Run: headless pygame with SDL's dummy video driver; simulated clock (each Clock.tick advances the game by its frame time, no real sleeping); random seed 0; keys injected as events and as key.get_pressed() state; mouse plan: one left click at the window centre at the start of phase 2, then a move to the lower-right quarter at the start of phase 3; restart key R tapped at the start of phases 3 and 4.
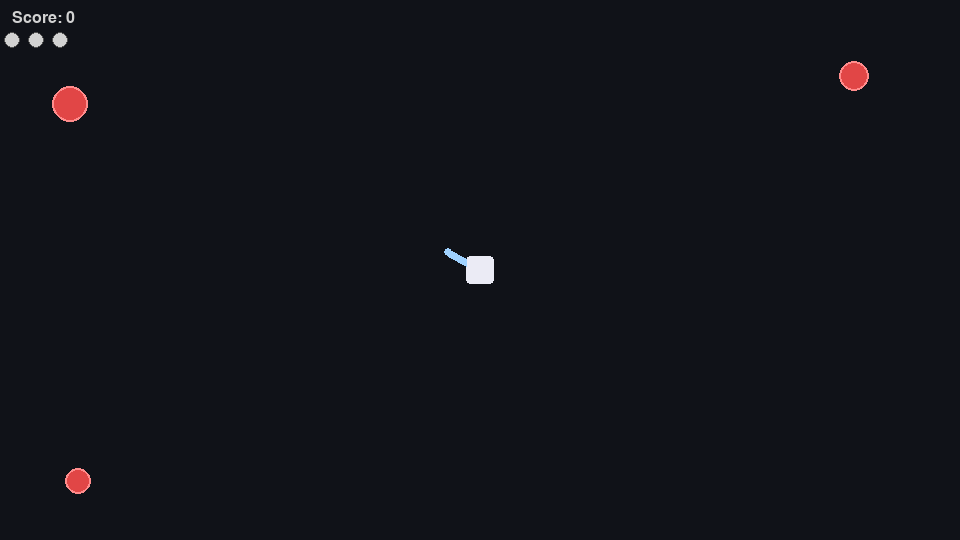
Frame 1 of 4 · flips 1–60 · no input
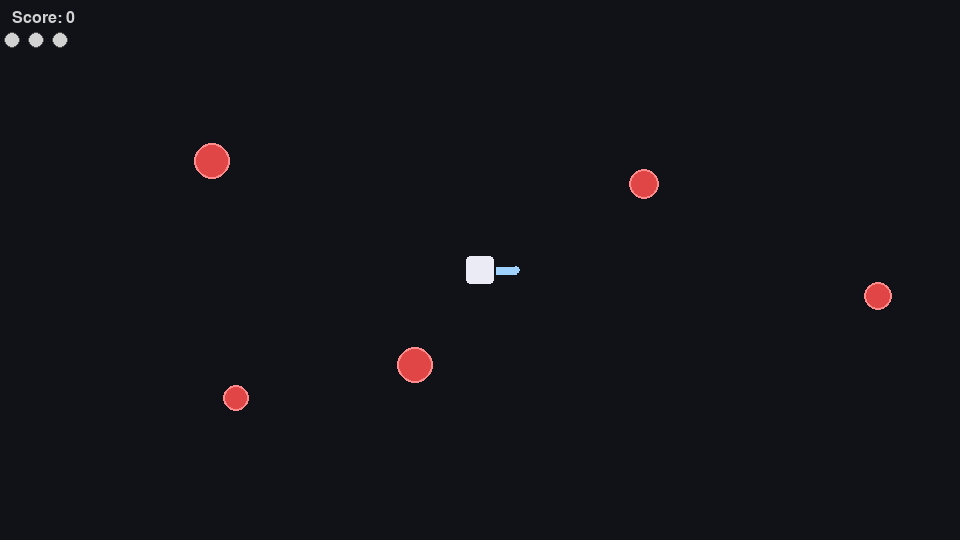
Frame 2 of 4 · flips 61–180 · clicked the window centre · tapped SPACE, RETURN · held RIGHT (→), D
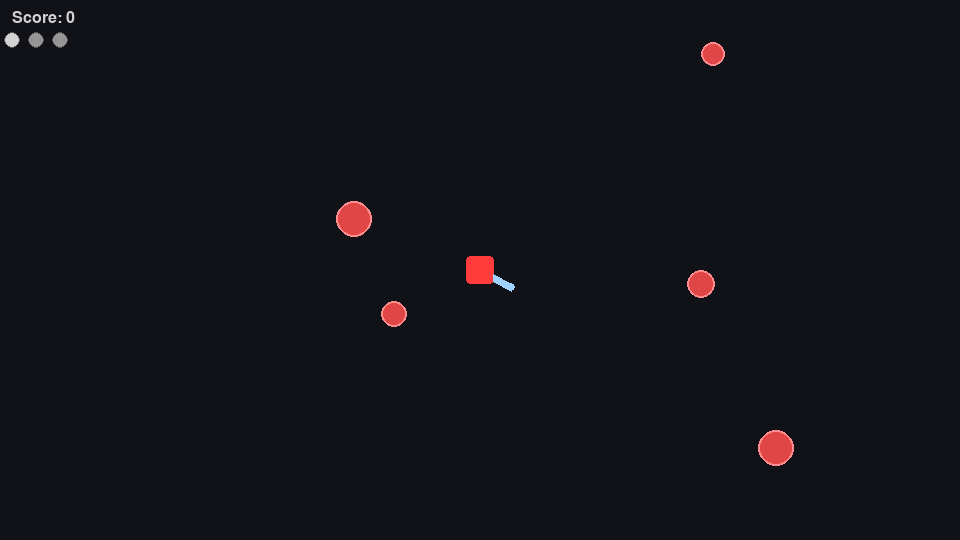
Frame 3 of 4 · flips 181–300 · moved the mouse to the lower-right quarter · tapped R · held DOWN (↓), S
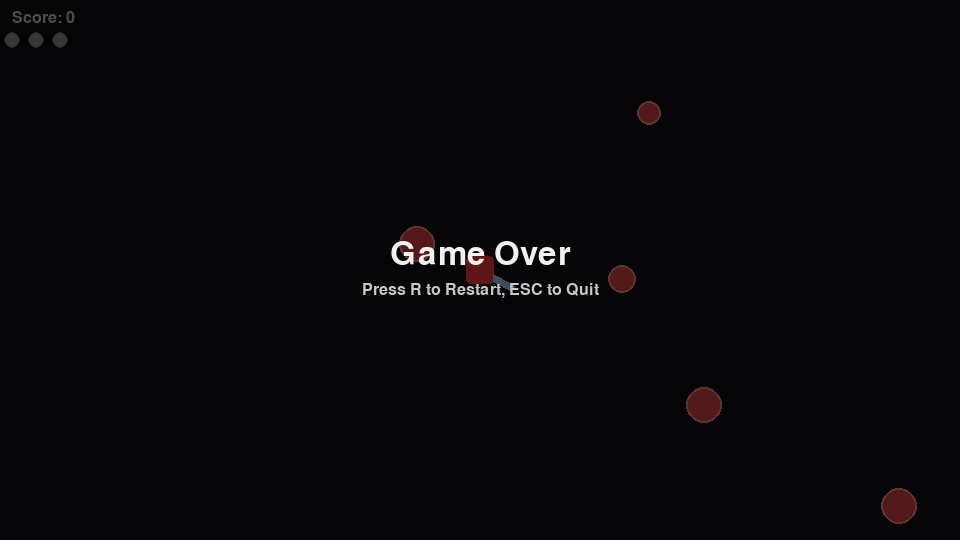
Frame 4 of 4 · flips 301–420 · tapped R · held LEFT (←), A, UP (↑), W

The pygame program that drew these frames:

import sys
import math
import random
import pygame
from pygame.math import Vector2 as V2

# -------------------------
# 配置
# -------------------------
WIDTH, HEIGHT = 960, 540
FPS = 60

# 颜色
BG_COLOR = (16, 18, 24)
PLAYER_COLOR = (235, 235, 245)
BARREL_COLOR = (160, 210, 255)
BULLET_COLOR = (255, 230, 120)
ENEMY_COLOR = (225, 70, 70)
ENEMY_OUTLINE = (255, 140, 140)
UI_COLOR = (210, 210, 210)
UI_DIM = (150, 150, 150)
HIT_FLASH = (255, 60, 60)

# 玩家外形与枪口
SQUARE_SIZE = 28
PLAYER_COLLISION_RADIUS = SQUARE_SIZE // 2  # 用于碰撞判定（简化为圆）

MUZZLE_BASE = 16     # 枪口底部离玩家中心距离
MUZZLE_LENGTH = 20   # 枪口长度（用于绘制与子弹出生点）
FIRE_COOLDOWN = 0.18 # 射速（秒/发）

# 子弹
BULLET_RADIUS = 4
BULLET_SPEED = 700.0

# 敌人
ENEMY_RADIUS_MIN = 12
ENEMY_RADIUS_MAX = 18
ENEMY_SPEED_MIN = 75.0
ENEMY_SPEED_MAX = 125.0
SPAWN_INTERVAL_START = 0.9  # 初始生成间隔
SPAWN_INTERVAL_MIN = 1      # 最小生成间隔
SPAWN_ACCEL_TIME = 90.0     # 多长时间从初始间隔过渡到最小间隔（秒）

PLAYER_MAX_HP = 3
INVULN_TIME = 1.0           # 受击后的无敌时间（秒）

# -------------------------
# 工具函数
# -------------------------
def clamp(v, lo, hi):
    return max(lo, min(hi, v))

def lerp(a, b, t):
    return a + (b - a) * t

def length_safe(v: V2):
    l = v.length()
    return l if l > 1e-6 else 0.0

# -------------------------
# 实体
# -------------------------
class Bullet:
    __slots__ = ("pos", "vel", "radius")
    def __init__(self, pos: V2, vel: V2):
        self.pos = V2(pos)
        self.vel = V2(vel)
        self.radius = BULLET_RADIUS

    def update(self, dt: float):
        self.pos += self.vel * dt

    def offscreen(self):
        return (self.pos.x < -50 or self.pos.x > WIDTH + 50 or
                self.pos.y < -50 or self.pos.y > HEIGHT + 50)

    def draw(self, surf: pygame.Surface):
        pygame.draw.circle(surf, BULLET_COLOR, (int(self.pos.x), int(self.pos.y)), self.radius)

class Enemy:
    __slots__ = ("pos", "speed", "radius")
    def __init__(self, pos: V2, speed: float, radius: int):
        self.pos = V2(pos)
        self.speed = speed
        self.radius = radius

    def update(self, dt: float, player_pos: V2):
        d = player_pos - self.pos
        l = length_safe(d)
        if l > 0:
            self.pos += d * (self.speed * dt / l)

    def draw(self, surf: pygame.Surface):
        center = (int(self.pos.x), int(self.pos.y))
        pygame.draw.circle(surf, ENEMY_COLOR, center, self.radius)
        pygame.draw.circle(surf, ENEMY_OUTLINE, center, self.radius, 2)

# -------------------------
# 敌人生成
# -------------------------
def random_spawn_pos():
    # corners: 4 个角; edges: 4 条边的随机点
    if random.random() < 0.25:  # 25% 角落
        return random.choice([
            V2(0, 0),
            V2(WIDTH, 0),
            V2(0, HEIGHT),
            V2(WIDTH, HEIGHT),
        ])
    else:
        side = random.choice(["top", "bottom", "left", "right"])
        if side == "top":
            return V2(random.uniform(0, WIDTH), 0)
        elif side == "bottom":
            return V2(random.uniform(0, WIDTH), HEIGHT)
        elif side == "left":
            return V2(0, random.uniform(0, HEIGHT))
        else:
            return V2(WIDTH, random.uniform(0, HEIGHT))

def spawn_enemy():
    pos = random_spawn_pos()
    speed = random.uniform(ENEMY_SPEED_MIN, ENEMY_SPEED_MAX)
    radius = random.randint(ENEMY_RADIUS_MIN, ENEMY_RADIUS_MAX)
    return Enemy(pos, speed, radius)

# -------------------------
# 绘制玩家小正方形与枪口
# -------------------------
def draw_player_square(surf: pygame.Surface, center: V2, color, flash=False):
    cx, cy = int(center.x), int(center.y)
    c = HIT_FLASH if flash else color
    rect = pygame.Rect(0, 0, SQUARE_SIZE, SQUARE_SIZE)
    rect.center = (cx, cy)
    pygame.draw.rect(surf, c, rect, border_radius=4)

def draw_barrel(surf: pygame.Surface, center: V2, angle: float):
    # 枪口以线段表示，始终指向鼠标
    dir_vec = V2(math.cos(angle), math.sin(angle))
    start = center + dir_vec * MUZZLE_BASE
    end = center + dir_vec * (MUZZLE_BASE + MUZZLE_LENGTH)
    pygame.draw.line(
        surf,
        BARREL_COLOR,
        (int(start.x), int(start.y)),
        (int(end.x), int(end.y)),
        8
    )
    pygame.draw.circle(surf, BARREL_COLOR, (int(end.x), int(end.y)), 4)
    return end  # 返回枪口端点，供生成子弹使用

# -------------------------
# 主游戏
# -------------------------
def main():
    pygame.init()
    screen = pygame.display.set_mode((WIDTH, HEIGHT))
    pygame.display.set_caption("Shooter_Demo")
    clock = pygame.time.Clock()
    font = pygame.font.SysFont(None, 24)
    big_font = pygame.font.SysFont(None, 48)

    # 游戏状态
    player_pos = V2(WIDTH / 2, HEIGHT / 2)
    bullets: list[Bullet] = []
    enemies: list[Enemy] = []

    running = True
    mouse_down = False
    time_since_last_shot = 0.0
    spawn_timer = 0.0
    elapsed_time = 0.0

    score = 0
    hp = PLAYER_MAX_HP
    invuln = 0.0
    game_over = False

    # 预生成少量敌人
    for _ in range(3):
        enemies.append(spawn_enemy())

    while running:
        dt = clock.tick(FPS) / 1000.0
        for event in pygame.event.get():
            if event.type == pygame.QUIT:
                running = False
                break
            elif event.type == pygame.KEYDOWN:
                if event.key == pygame.K_ESCAPE:
                    running = False
                    break
                if game_over and event.key == pygame.K_r:
                    # 重开
                    bullets.clear()
                    enemies.clear()
                    score = 0
                    hp = PLAYER_MAX_HP
                    invuln = 0.0
                    game_over = False
                    time_since_last_shot = 0.0
                    spawn_timer = 0.0
                    elapsed_time = 0.0
                    for _ in range(3):
                        enemies.append(spawn_enemy())
            elif event.type == pygame.MOUSEBUTTONDOWN and event.button == 1:
                mouse_down = True
            elif event.type == pygame.MOUSEBUTTONUP and event.button == 1:
                mouse_down = False

        # 逻辑更新
        mx, my = pygame.mouse.get_pos()
        aim_angle = math.atan2(my - player_pos.y, mx - player_pos.x)

        if not game_over:
            elapsed_time += dt
            time_since_last_shot += dt
            spawn_timer += dt
            invuln = max(0.0, invuln - dt)

            # 射击（点击或按住）
            if mouse_down and time_since_last_shot >= FIRE_COOLDOWN:
                dir_vec = V2(math.cos(aim_angle), math.sin(aim_angle))
                muzzle_tip = player_pos + dir_vec * (MUZZLE_BASE + MUZZLE_LENGTH)
                bullets.append(Bullet(muzzle_tip, dir_vec * BULLET_SPEED))
                time_since_last_shot = 0.0

            # 动态调节刷怪速度（随时间加快）
            # t = clamp(elapsed_time / SPAWN_ACCEL_TIME, 0.0, 1.0)
            # current_spawn_interval = lerp(SPAWN_INTERVAL_START, SPAWN_INTERVAL_MIN, t)

            current_spawn_interval = SPAWN_INTERVAL_MIN

            if spawn_timer >= current_spawn_interval:
                enemies.append(spawn_enemy())
                spawn_timer = 0.0

            # 更新子弹
            for b in bullets[:]:
                b.update(dt)
                if b.offscreen():
                    bullets.remove(b)

            # 更新敌人
            for e in enemies:
                e.update(dt, player_pos)

            # 碰撞：子弹-敌人
            for b in bullets[:]:
                for e in enemies[:]:
                    if (e.pos - b.pos).length_squared() <= (e.radius + b.radius) ** 2:
                        bullets.remove(b)
                        enemies.remove(e)
                        score += 1
                        break  # 该子弹已删除，跳出到下一颗子弹

            # 碰撞：敌人-玩家
            if invuln <= 0.0:
                for e in enemies[:]:
                    if (e.pos - player_pos).length_squared() <= (e.radius + PLAYER_COLLISION_RADIUS) ** 2:
                        hp -= 1
                        invuln = INVULN_TIME
                        enemies.remove(e)
                        if hp <= 0:
                            game_over = True
                        break

        # 绘制
        screen.fill(BG_COLOR)

        # 敌人
        for e in enemies:
            e.draw(screen)

        # 子弹
        for b in bullets:
            b.draw(screen)

        # 玩家（无敌时间闪烁）
        flash = (invuln > 0.0) and (int(invuln * 12) % 2 == 0)
        draw_player_square(screen, player_pos, PLAYER_COLOR, flash=flash)
        # 枪管（在玩家之后绘制，保证显示在上层）
        draw_barrel(screen, player_pos, aim_angle)

        # UI
        score_surf = font.render(f"Score: {score}", True, UI_COLOR)
        screen.blit(score_surf, (12, 10))

        # HP 显示
        for i in range(PLAYER_MAX_HP):
            r = 8
            x = 12 + i * 24
            y = 40
            color = UI_COLOR if i < hp else UI_DIM
            pygame.draw.circle(screen, color, (x, y), r)
            pygame.draw.circle(screen, (80, 80, 80), (x, y), r, 1)

        # 游戏结束提示
        if game_over:
            overlay = pygame.Surface((WIDTH, HEIGHT), pygame.SRCALPHA)
            overlay.fill((0, 0, 0, 160))
            screen.blit(overlay, (0, 0))

            msg1 = big_font.render("Game Over", True, (240, 240, 240))
            msg2 = font.render("Press R to Restart, ESC to Quit", True, (200, 200, 200))
            screen.blit(msg1, msg1.get_rect(center=(WIDTH // 2, HEIGHT // 2 - 16)))
            screen.blit(msg2, msg2.get_rect(center=(WIDTH // 2, HEIGHT // 2 + 20)))

        pygame.display.flip()

    pygame.quit()
    sys.exit()


if __name__ == "__main__":
    main()
